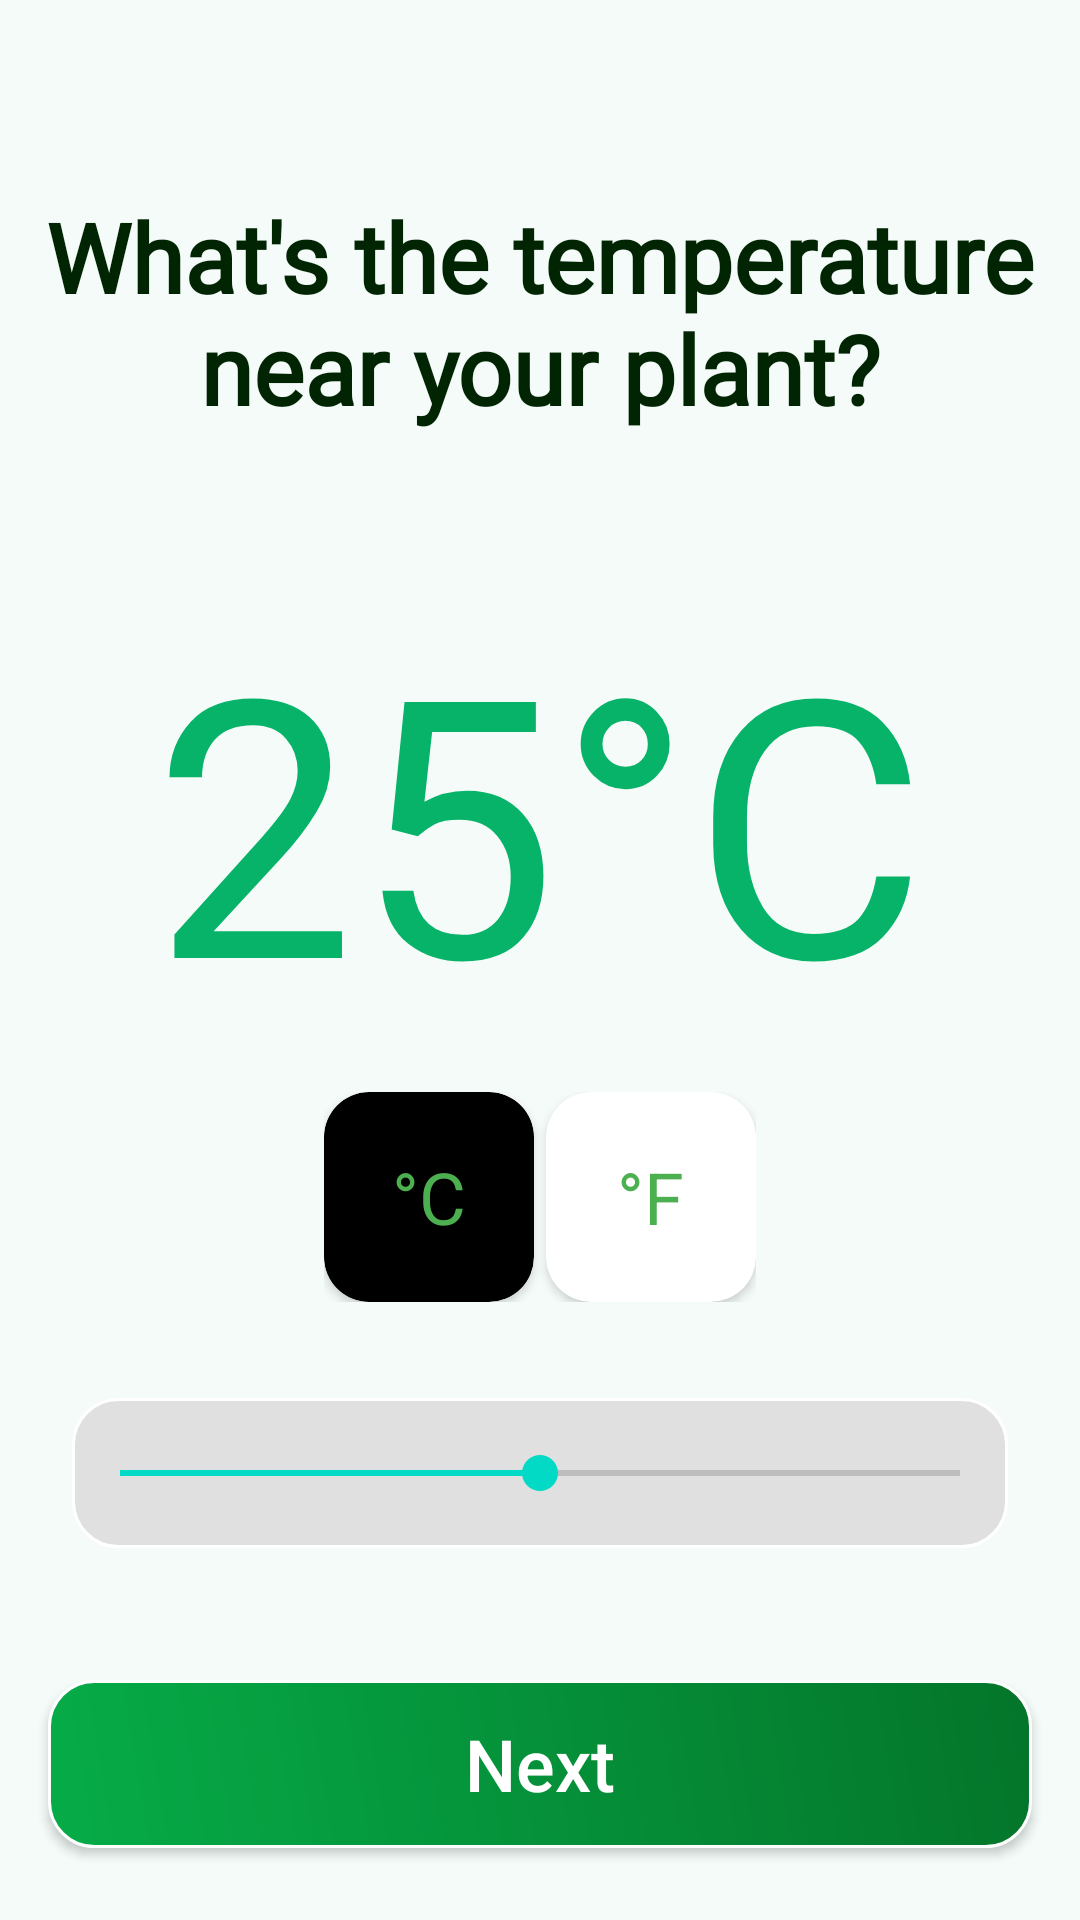

Write the Android layout XML for this screen, with the resource values it uses.
<!-- AndroidManifest.xml: application theme Theme.GreenDoc -->
<!-- res/layout/fragment_step_temperature.xml -->
<?xml version="1.0" encoding="utf-8"?>
<androidx.constraintlayout.widget.ConstraintLayout xmlns:android="http://schemas.android.com/apk/res/android"
    xmlns:app="http://schemas.android.com/apk/res-auto"
    android:layout_width="match_parent"
    android:layout_height="match_parent"
    android:background="#F4FBF8">

    <LinearLayout
        android:id="@+id/linearLayout"
        android:layout_width="144dp"
        android:layout_height="70dp"
        android:orientation="horizontal"
        android:layout_marginTop="32dp"
        app:layout_constraintBottom_toTopOf="@+id/seekBarTemperature"
        app:layout_constraintEnd_toEndOf="parent"
        app:layout_constraintStart_toStartOf="parent"
        app:layout_constraintTop_toBottomOf="@+id/tvTemperatureValue">


        <androidx.cardview.widget.CardView
            android:layout_width="70dp"
            android:layout_height="match_parent"
            app:cardBackgroundColor="@color/black"
            android:layout_marginEnd="4dp"
            app:cardCornerRadius="15dp">
            <TextView
                android:layout_width="wrap_content"
                android:layout_height="wrap_content"
                android:text="°C"
                android:textSize="24dp"
                android:layout_gravity="center"
                android:textColor="@color/green"
                />
        </androidx.cardview.widget.CardView>
        <androidx.cardview.widget.CardView
            android:layout_width="70dp"
            android:layout_height="match_parent"
            app:cardBackgroundColor="@color/white"
            app:cardCornerRadius="15dp">
            <TextView
                android:layout_width="wrap_content"
                android:layout_height="wrap_content"
                android:text="°F"
                android:textSize="24dp"
                android:layout_gravity="center"
                android:textColor="@color/green"
                />
        </androidx.cardview.widget.CardView>
    </LinearLayout>

    <TextView
        android:id="@+id/tv_question"
        android:layout_width="wrap_content"
        android:layout_height="wrap_content"
        android:text="What's the temperature near your plant?"
        android:textSize="32sp"
        android:textAlignment="center"
        android:layout_marginStart="16dp"
        android:layout_marginEnd="16dp"
        android:textColor="@color/dark_green"
        android:textStyle="bold"
        android:layout_marginTop="64dp"
        android:fontFamily="@font/lato"
        app:layout_constraintTop_toTopOf="parent"
        app:layout_constraintStart_toStartOf="parent"
        app:layout_constraintEnd_toEndOf="parent"/>

    <TextView
        android:id="@+id/tvTemperatureValue"
        android:layout_width="wrap_content"
        android:layout_height="wrap_content"
        android:text="25°C"
        android:fontFamily="@font/lato_bold"
        android:textSize="120sp"
        android:textColor="#07B369"
        android:layout_marginTop="48dp"
        app:layout_constraintTop_toBottomOf="@+id/tv_question"
        app:layout_constraintStart_toStartOf="parent"
        app:layout_constraintEnd_toEndOf="parent"/>


    <SeekBar
        android:id="@+id/seekBarTemperature"
        android:layout_width="0dp"
        android:layout_height="50dp"
        android:layout_marginStart="24dp"
        android:layout_marginTop="32dp"
        android:layout_marginEnd="24dp"
        android:layout_marginBottom="64dp"
        android:background="@drawable/bg_button_rounded"
        android:max="50"
        android:progress="25"
        app:layout_constraintBottom_toTopOf="@+id/btn_next"
        app:layout_constraintEnd_toEndOf="parent"
        app:layout_constraintStart_toStartOf="parent"
        app:layout_constraintTop_toBottomOf="@+id/linearLayout" />

    <androidx.appcompat.widget.AppCompatButton
        android:id="@+id/btn_next"
        android:layout_width="0dp"
        android:layout_height="56dp"
        android:text="Next"
        android:textSize="24sp"
        android:textAllCaps="false"
        android:textColor="@android:color/white"
        android:background="@drawable/next_button_shape"
        android:layout_marginStart="16dp"
        android:layout_marginEnd="16dp"
        android:layout_marginBottom="24dp"
        app:layout_constraintBottom_toBottomOf="parent"
        app:layout_constraintStart_toStartOf="parent"
        app:layout_constraintEnd_toEndOf="parent"/>

</androidx.constraintlayout.widget.ConstraintLayout>
<!-- resources referenced by this layout -->
<resources>
  <color name="black">#FF000000</color>
  <color name="dark_green">#012503</color>
  <color name="green">#4CAF50</color>
  <color name="white">#FFFFFFFF</color>
  <!-- drawable bg_button_rounded (drawable) -->
  <?xml version="1.0" encoding="utf-8"?>
  <shape xmlns:android="http://schemas.android.com/apk/res/android"
      android:shape="rectangle">
      <corners android:radius="15dp"/>
      <gradient android:startColor="#E0E0E0 " android:endColor="#E0E0E0"
          android:angle="45"/>
      <stroke android:color="@color/white" android:width="1dp"/>
  </shape>
  <!-- drawable next_button_shape (drawable) -->
  <?xml version="1.0" encoding="utf-8"?>
  <shape xmlns:android="http://schemas.android.com/apk/res/android">
      <corners android:radius="15dp"/>
      <gradient android:startColor="@color/startColor" android:endColor="@color/endColor"
          android:angle="45"/>
      <stroke android:color="@color/white" android:width="1dp"/>
  </shape>
  <style name="Theme.GreenDoc" parent="Theme.MaterialComponents.DayNight.NoActionBar" />
  <color name="startColor">#06AC48</color>
  <color name="endColor">#04752A</color>
</resources>
